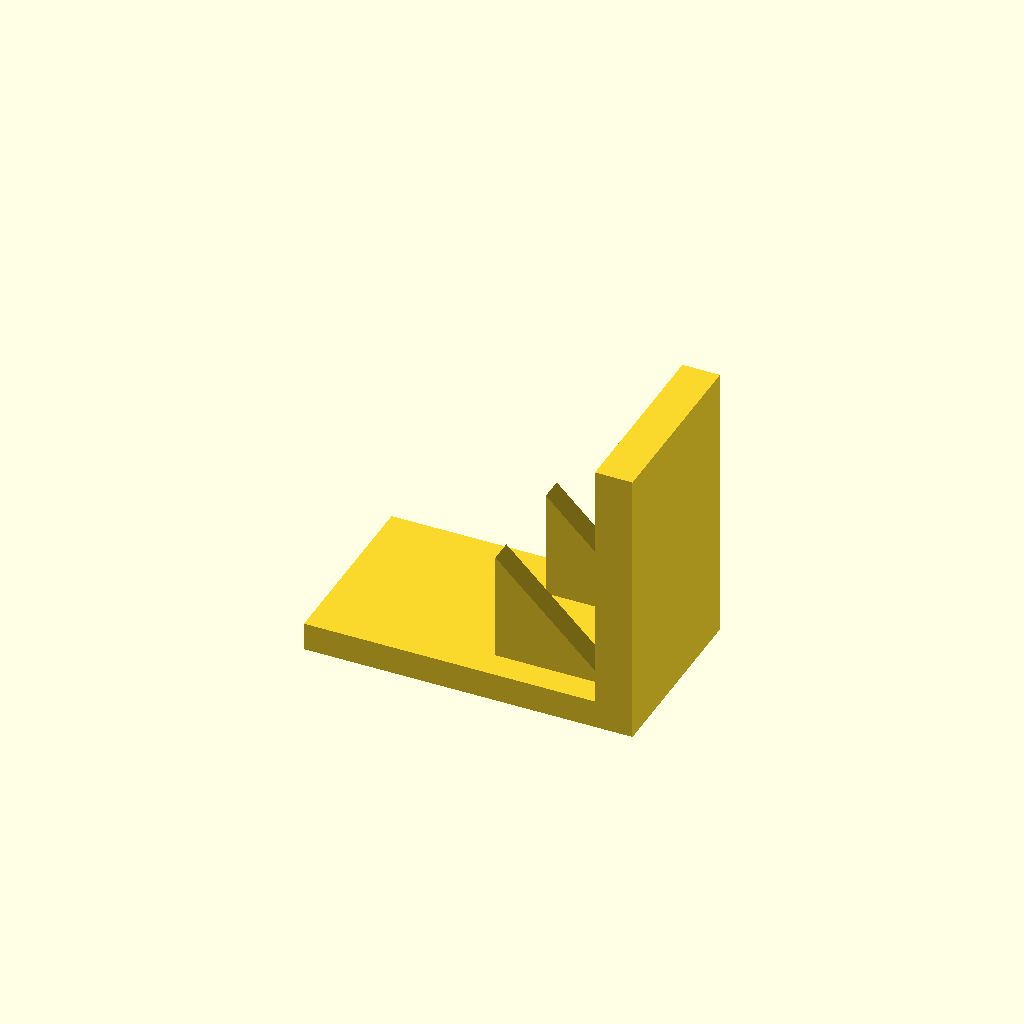
Cell 1 — every parameter at its default value.
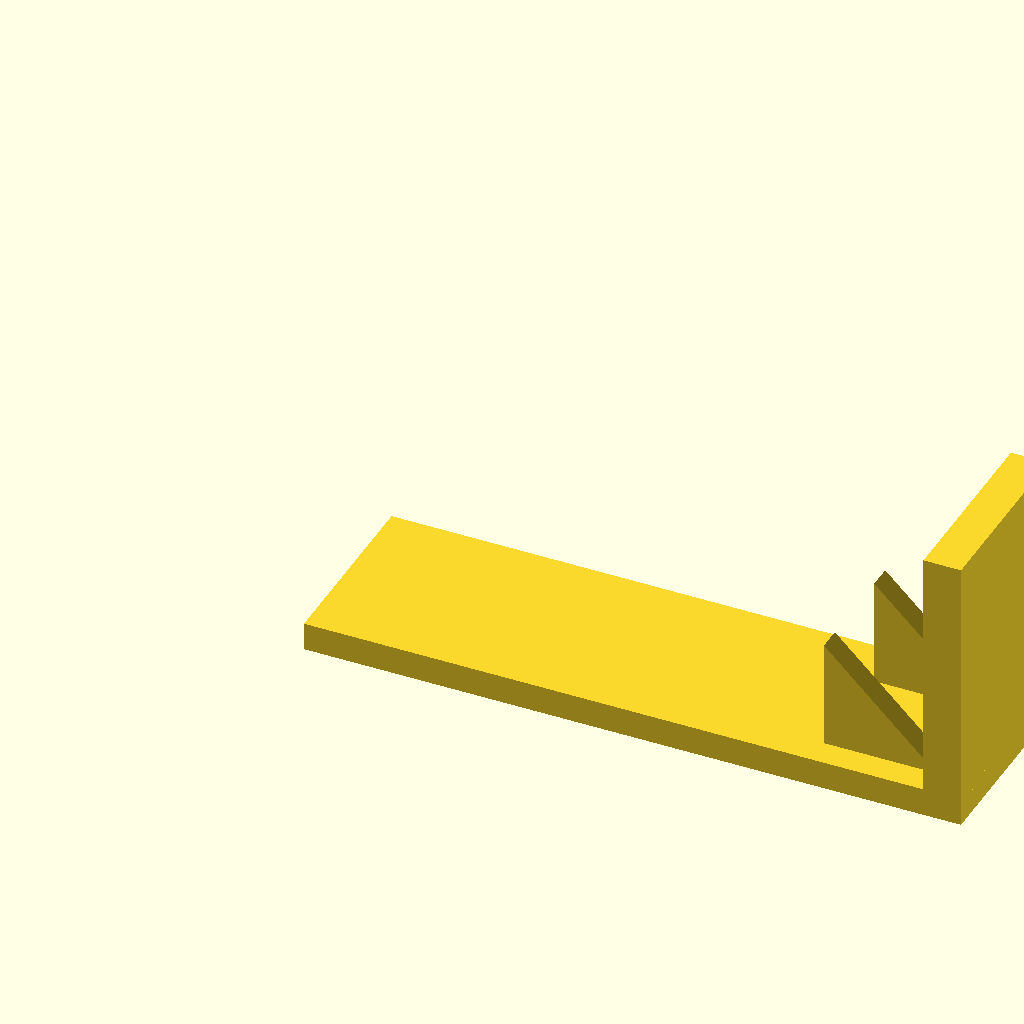
Cell 2: base_l = 140 (everything else at default).
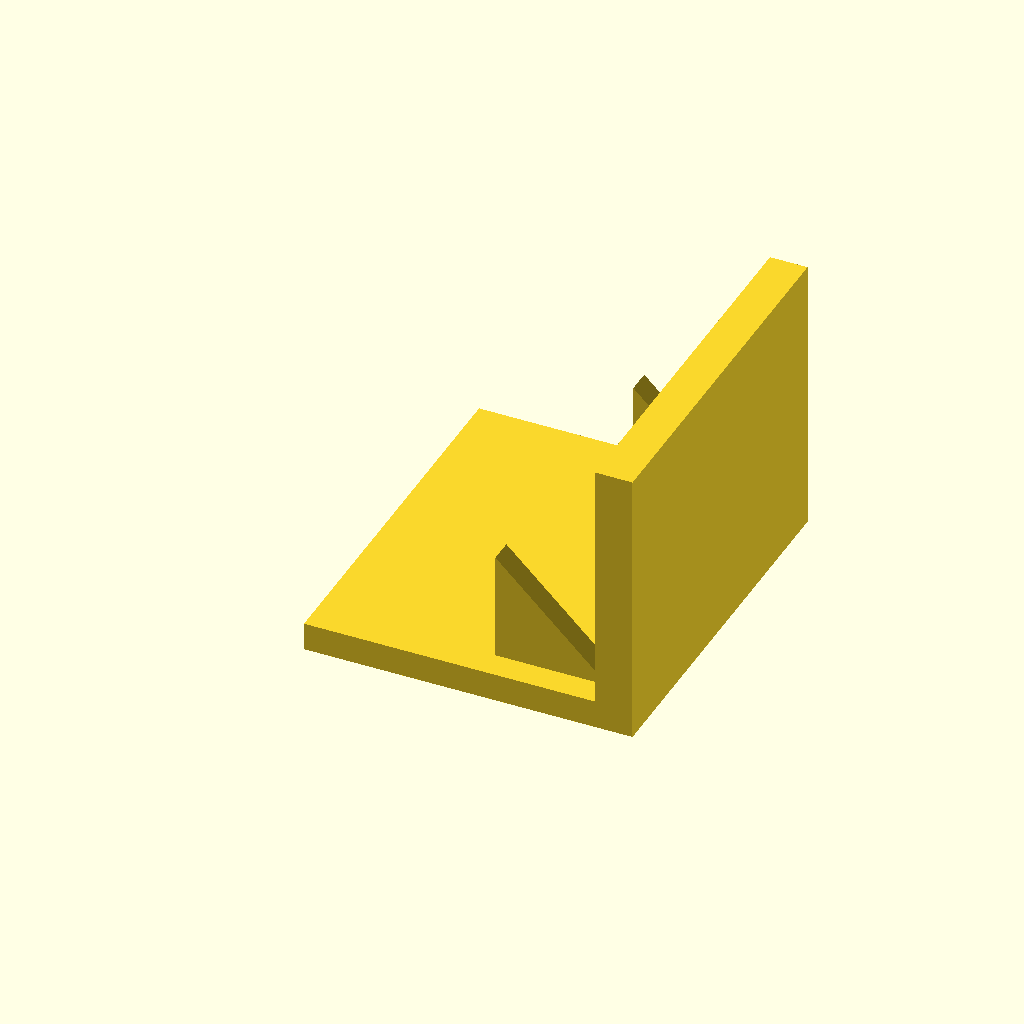
Cell 3: the same model with base_w = 80.
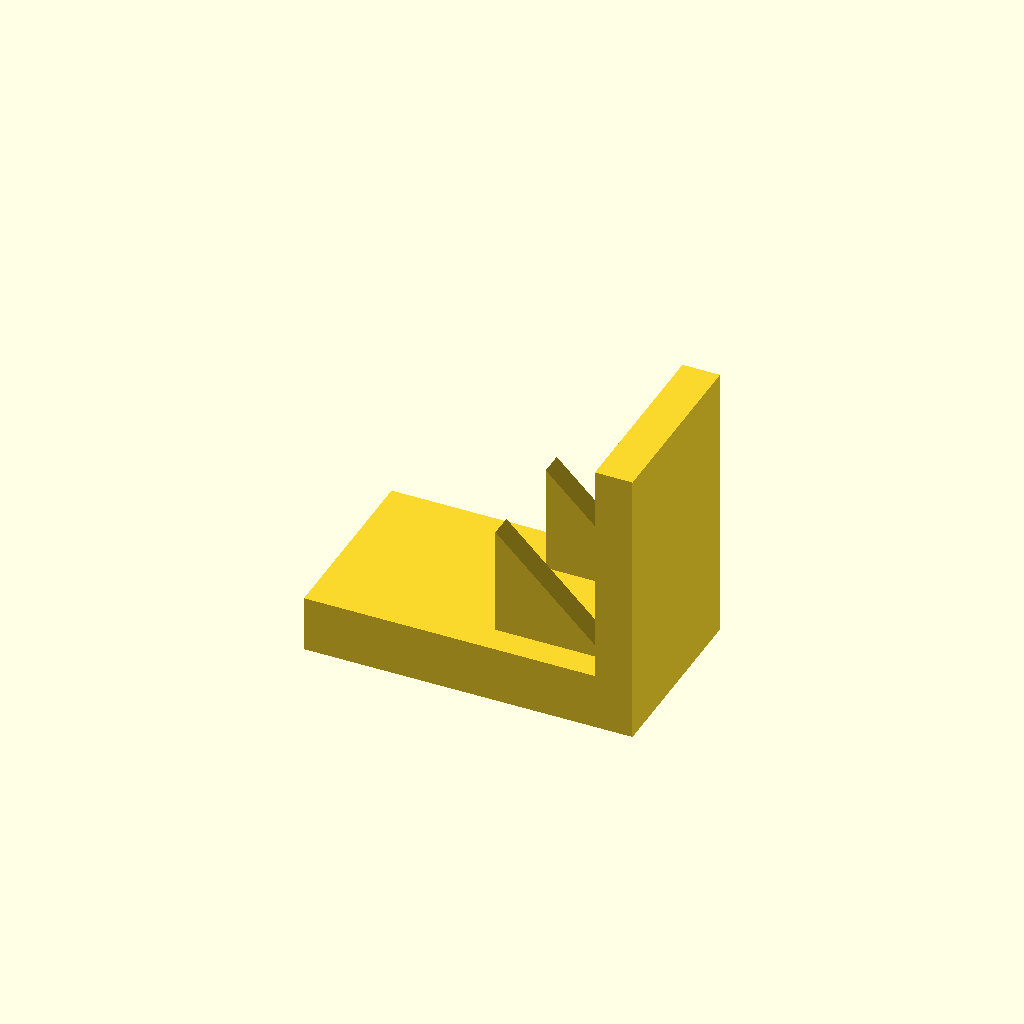
Cell 4: base_t = 12 (everything else at default).
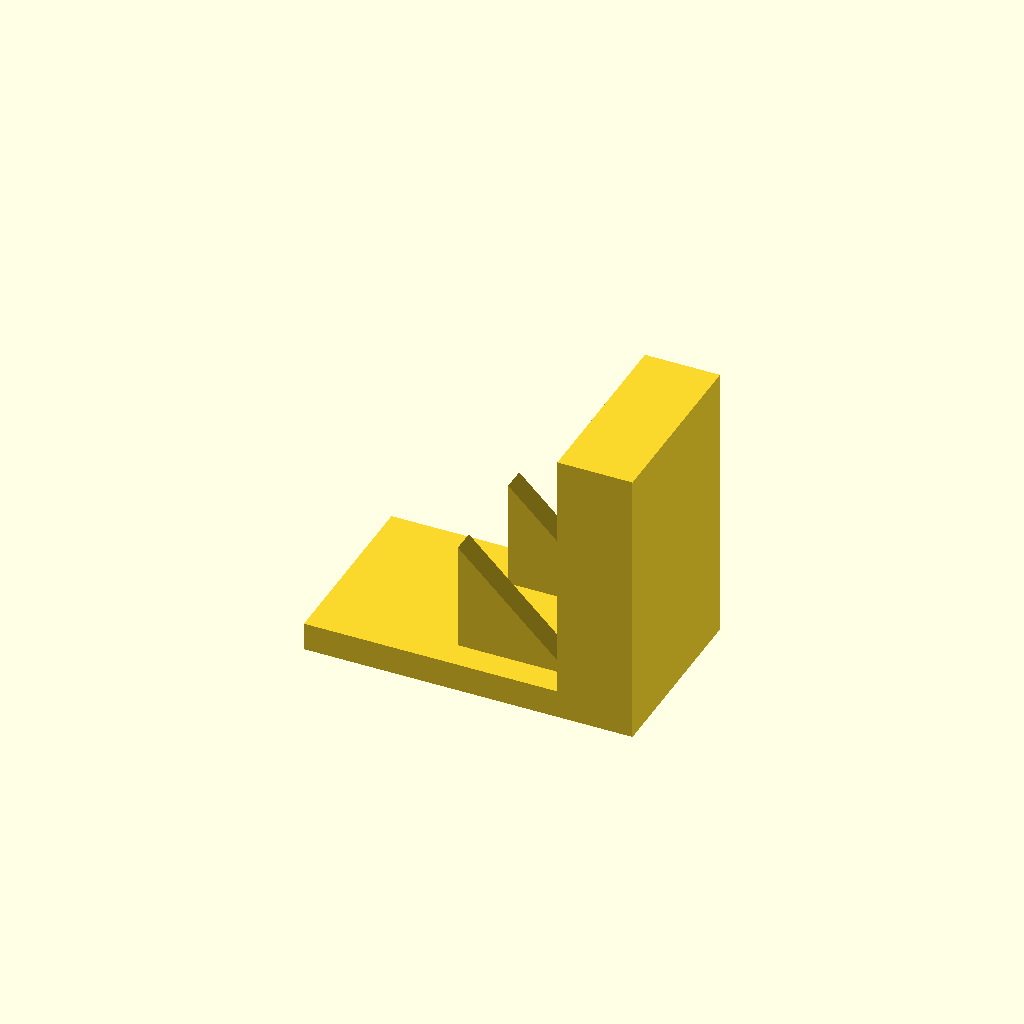
Cell 5 — plate_t set to 16, the other parameters unchanged.
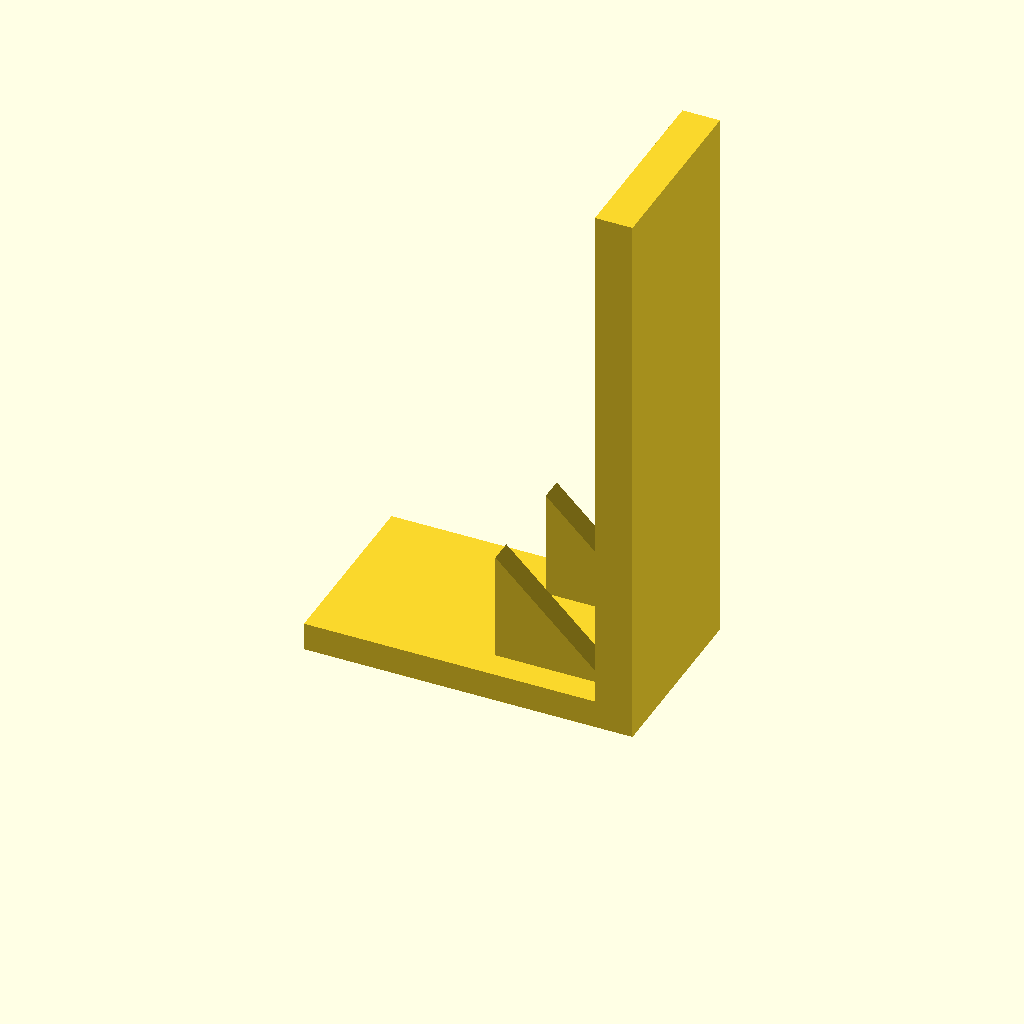
Cell 6 — plate_h set to 120, the other parameters unchanged.
All cells are drawn from one camera (rotation 55°, 0°, 25°, orthographic, colour scheme Cornfield), so only the parameter changes between them.
Source of the model, optional_data/data/solid3/ribbracket/part_0049.scad:
$fn = 32;

// ----------------------------------------------------------------------
// Rib bracket: 2-gusset L bracket
// ----------------------------------------------------------------------

// --- parameters (mm) ---
base_l = 70;              // foot length, X
base_w = 40;              // foot width, Y
base_t = 6;               // foot thickness
plate_t = 8;              // upright plate thickness
plate_h = 60;             // overall height
gus_l = 24;               // gusset leg along the foot
gus_h = 24;               // gusset height
gus_t = 5;                // gusset thickness
gus_edge = 6;             // gusset margin from the foot edge
n_gus = 2;                // gusset count

gus_pitch = (base_w - 2 * gus_edge - gus_t) / (n_gus - 1);  // gusset pitch

union() {
  cube([base_l, base_w, base_t]);
  translate([base_l - plate_t, 0, base_t - 1])
    cube([plate_t, base_w, plate_h - base_t + 1]);
  for (i = [0 : n_gus - 1])
    translate([base_l - plate_t - gus_l, gus_edge + i * gus_pitch, base_t - 1])
      rotate([-90, 0, 0])
        linear_extrude(height = gus_t)
          polygon(points = [[0, 0], [gus_l + 1, 0], [0, -gus_h]]);
}
Customizer parameters (derived from the source; name, type, default, range or options):
base_l: number, default 70
base_w: number, default 40
base_t: number, default 6
plate_t: number, default 8
plate_h: number, default 60
gus_l: number, default 24
gus_h: number, default 24
gus_t: number, default 5
gus_edge: number, default 6
n_gus: number, default 2
